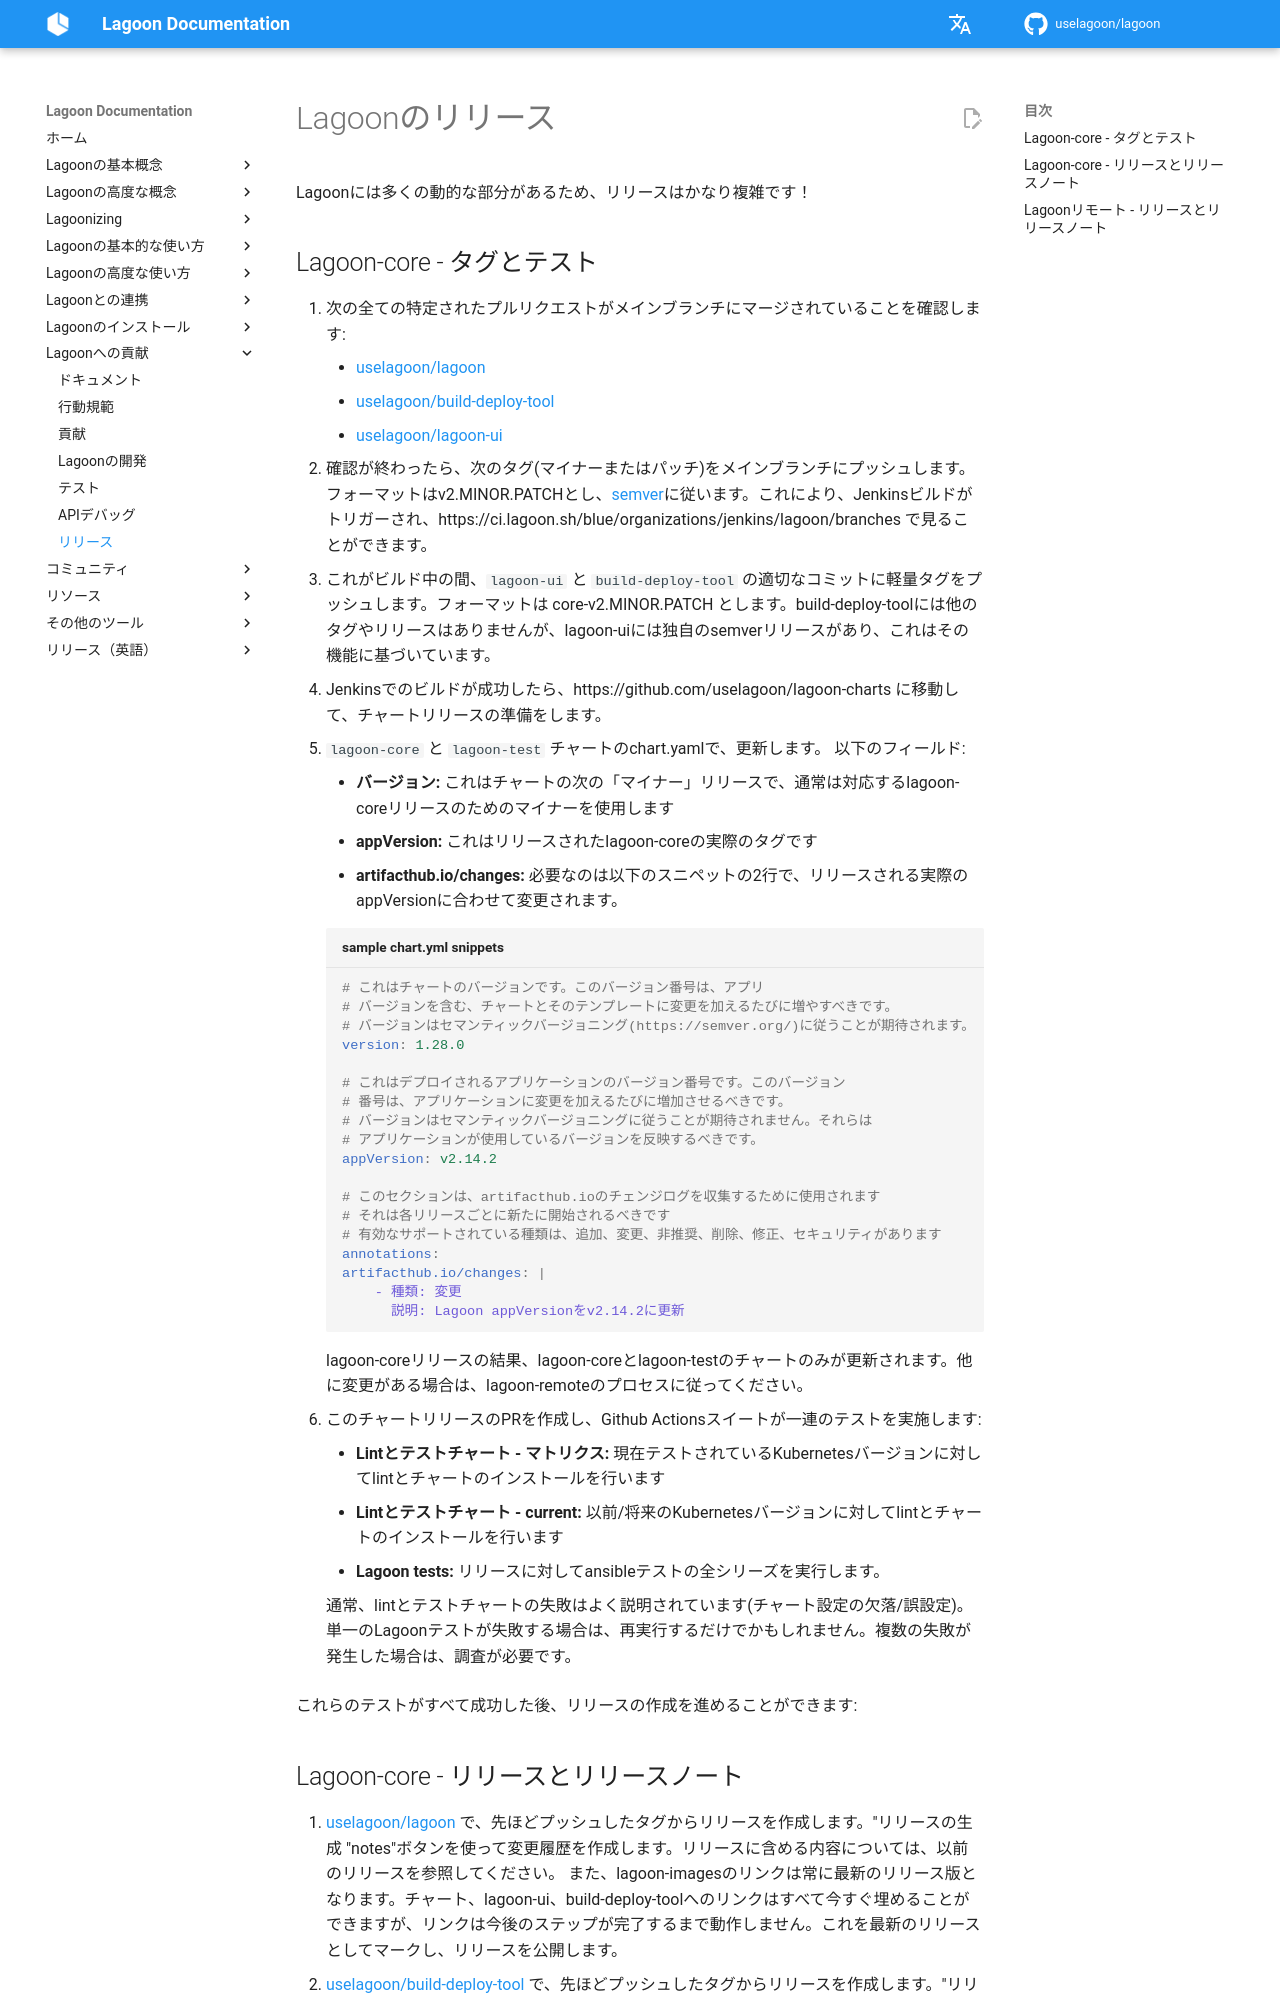

repository: uselagoon/lagoon · page: ja/contributing-to-lagoon/releasing/index.html · generator: mkdocs

# Lagoonのリリース

Lagoonには多くの動的な部分があるため、リリースはかなり複雑です！

## Lagoon-core - タグとテスト

1. 次の全ての特定されたプルリクエストがメインブランチにマージされていることを確認します:
  - [uselagoon/lagoon](https://github.com/uselagoon/lagoon)
  - [uselagoon/build-deploy-tool](https://github.com/uselagoon/build-deploy-tool)
  - [uselagoon/lagoon-ui](https://github.com/uselagoon/lagoon-ui)
2. 確認が終わったら、次のタグ(マイナーまたはパッチ)をメインブランチにプッシュします。フォーマットはv2.MINOR.PATCHとし、[semver](https://semver.org/)に従います。これにより、Jenkinsビルドがトリガーされ、https://ci.lagoon.sh/blue/organizations/jenkins/lagoon/branches で見ることができます。
3. これがビルド中の間、`lagoon-ui` と `build-deploy-tool` の適切なコミットに軽量タグをプッシュします。フォーマットは core-v2.MINOR.PATCH とします。build-deploy-toolには他のタグやリリースはありませんが、lagoon-uiには独自のsemverリリースがあり、これはその機能に基づいています。
4. Jenkinsでのビルドが成功したら、https://github.com/uselagoon/lagoon-charts に移動して、チャートリリースの準備をします。
5. `lagoon-core` と `lagoon-test` チャートのchart.yamlで、更新します。 以下のフィールド:
  - **バージョン:** これはチャートの次の「マイナー」リリースで、通常は対応するlagoon-coreリリースのためのマイナーを使用します
  - **appVersion:** これはリリースされたlagoon-coreの実際のタグです
  - **artifacthub.io/changes:** 必要なのは以下のスニペットの2行で、リリースされる実際のappVersionに合わせて変更されます。

  ```yaml title="sample chart.yml snippets"
  # これはチャートのバージョンです。このバージョン番号は、アプリ
  # バージョンを含む、チャートとそのテンプレートに変更を加えるたびに増やすべきです。
  # バージョンはセマンティックバージョニング(https://semver.org/)に従うことが期待されます。
  version: 1.28.0

  # これはデプロイされるアプリケーションのバージョン番号です。このバージョン
  # 番号は、アプリケーションに変更を加えるたびに増加させるべきです。
  # バージョンはセマンティックバージョニングに従うことが期待されません。それらは
  # アプリケーションが使用しているバージョンを反映するべきです。
  appVersion: v2.14.2

  # このセクションは、artifacthub.ioのチェンジログを収集するために使用されます
  # それは各リリースごとに新たに開始されるべきです
  # 有効なサポートされている種類は、追加、変更、非推奨、削除、修正、セキュリティがあります
  annotations:
  artifacthub.io/changes: |
      - 種類: 変更
        説明: Lagoon appVersionをv2.14.2に更新
  ```
  lagoon-coreリリースの結果、lagoon-coreとlagoon-testのチャートのみが更新されます。他に変更がある場合は、lagoon-remoteのプロセスに従ってください。

6. このチャートリリースのPRを作成し、Github Actionsスイートが一連のテストを実施します:
  - **Lintとテストチャート - マトリクス:** 現在テストされているKubernetesバージョンに対してlintとチャートのインストールを行います
  - **Lintとテストチャート - current:** 以前/将来のKubernetesバージョンに対してlintとチャートのインストールを行います
  - **Lagoon tests:** リリースに対してansibleテストの全シリーズを実行します。

  通常、lintとテストチャートの失敗はよく説明されています(チャート設定の欠落/誤設定)。単一のLagoonテストが失敗する場合は、再実行するだけでかもしれません。複数の失敗が発生した場合は、調査が必要です。

これらのテストがすべて成功した後、リリースの作成を進めることができます:
